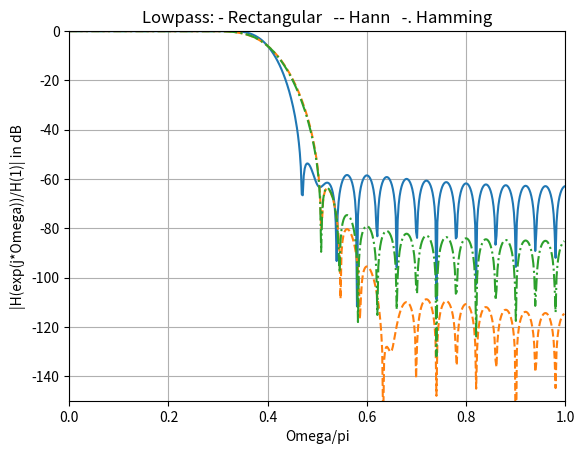
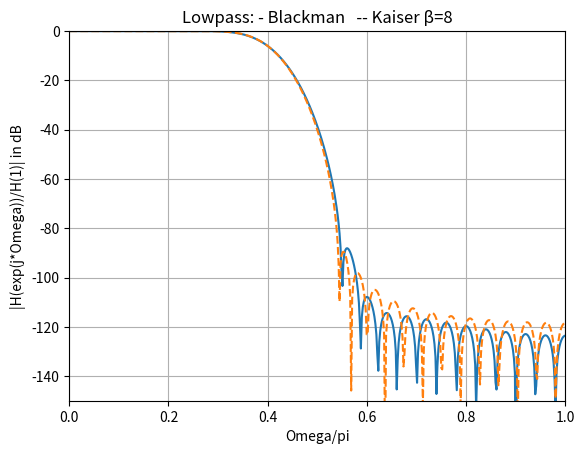
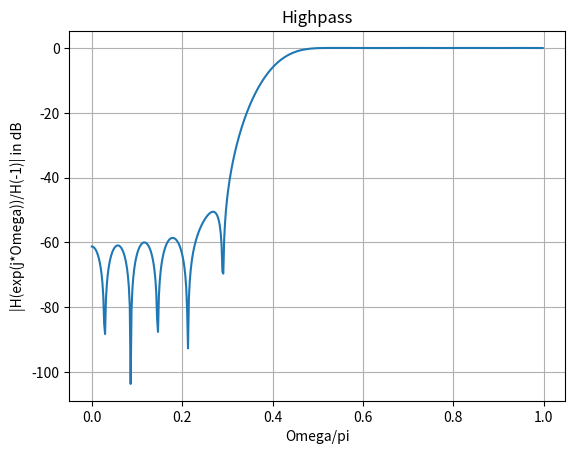
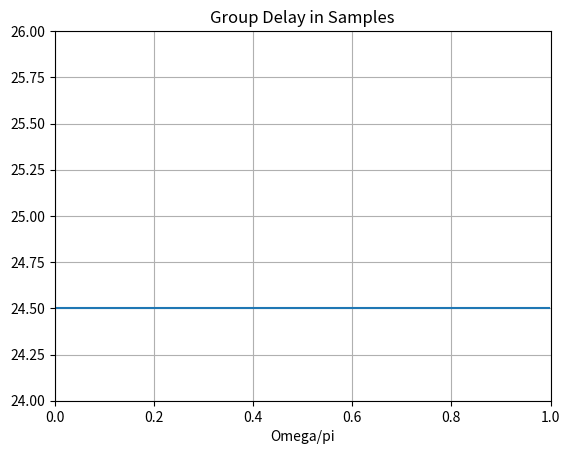

The script that saved these images, in order:
# BEGIN SOLUTION
import numpy as np
import matplotlib.pyplot as plt
from scipy.signal import firwin, freqz, group_delay
from scipy.signal.windows import kaiser

# ----------------------------------------------------------
# Task a: Lowpass Filter Design
# ----------------------------------------------------------

N = 50
cutoff = 0.4

# Windows (MATLAB-like)
box   = np.ones(N+1)
hann  = np.hanning(N+1)
hamm  = np.hamming(N+1)
black = np.blackman(N+1)
kais  = kaiser(N+1, beta=8)

# Base lowpass FIR (no window)
b_base = firwin(N+1, cutoff)

# Apply MATLAB-like windows manually
bR  = b_base * box
bH  = b_base * hann
bHM = b_base * hamm
bB  = b_base * black
bK  = b_base * kais

# Frequency responses
W, HR  = freqz(bR, 1, 512)
_, HH  = freqz(bH, 1, 512)
_, HHM = freqz(bHM, 1, 512)
_, HB  = freqz(bB, 1, 512)
_, HK  = freqz(bK, 1, 512)

# ----------------------------------------------------------
# Plot 1: Rectangular, Hann, Hamming
# ----------------------------------------------------------

plt.figure()
plt.plot(W/np.pi, 20*np.log10(np.abs(HR / np.max(HR))))
plt.plot(W/np.pi, 20*np.log10(np.abs(HH / np.max(HH))), '--')
plt.plot(W/np.pi, 20*np.log10(np.abs(HHM / np.max(HHM))), '-.')
plt.xlabel('Omega/pi')
plt.ylabel('|H(exp(j*Omega))/H(1)| in dB')
plt.grid()
plt.title('Lowpass: - Rectangular   -- Hann   -. Hamming')
plt.axis([0, 1, -150, 0])

# ----------------------------------------------------------
# Plot 2: Blackman, Kaiser
# ----------------------------------------------------------

plt.figure()
plt.plot(W/np.pi, 20*np.log10(np.abs(HB / np.max(HB))), '-')
plt.plot(W/np.pi, 20*np.log10(np.abs(HK / np.max(HK))), '--')
plt.xlabel('Omega/pi')
plt.ylabel('|H(exp(j*Omega))/H(1)| in dB')
plt.grid()
plt.title('Lowpass: - Blackman   -- Kaiser β=8')
plt.axis([0, 1, -150, 0])

# ----------------------------------------------------------
# Task b: Highpass Filter
# ----------------------------------------------------------

N_hp = 33
b_hp = firwin(N_hp, cutoff, pass_zero=False)
W, H = freqz(b_hp, 1, 512)

plt.figure()
plt.plot(W/np.pi, 20*np.log10(np.abs(H / np.max(H))))
plt.grid()
plt.xlabel('Omega/pi')
plt.ylabel('|H(exp(j*Omega))/H(-1)| in dB')
plt.title('Highpass')

# ----------------------------------------------------------
# Task c: Group Delay
# ----------------------------------------------------------

b_gd = firwin(50, cutoff)
w, gd = group_delay((b_gd, 1), 256)

plt.figure()
plt.plot(w/np.pi, gd)
plt.grid()
plt.title('Group Delay in Samples')
plt.xlabel('Omega/pi')
plt.axis([0, 1, 24, 26])

plt.show()
# END SOLUTION
